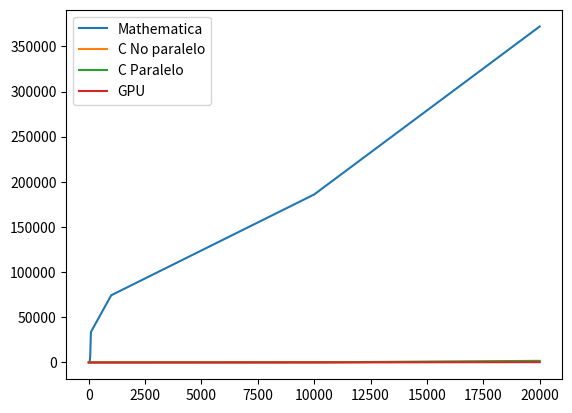

Here is the Python script that generated this plot:
#!/usr/bin/python
import matplotlib.pyplot as plt

mallados             = [5, 25, 50, 70, 100, 1000, 10000, 2*10**4]
tiempos_mathematica  = [0.008*186, 0.608*186, 9.66*186, 39.508*186, 181.252*186, 400*186, 1000*186, 2000*186]
tiempos_cnoparalell  = [0.001 * 100, 0.001 * 100, 0.001 *100, 0.001 *100, 0.001*100, 0.005*100, 1.178*100, 8.961*100]
tiempos_cparalell    = [230 * 0.001, 230 * 0.001, 230 * 0.001, 230 * 0.001, 230 * 0.001, 230 * 0.005, 0.624 * 230 , 7.754 * 230]
tiempos_gpu          = [130 * 0.440, 130 * 0.440, 130* 0.440, 130 * 0.440, 130 * 0.484,130 * 0.484, 0.997 * 130, 2.594 * 130]


plt.plot(mallados, tiempos_mathematica, label="Mathematica")
plt.plot(mallados, tiempos_cnoparalell, label="C No paralelo")
plt.plot(mallados, tiempos_cparalell, label="C Paralelo")
plt.plot(mallados, tiempos_gpu, label="GPU")

plt.legend()
plt.show()
